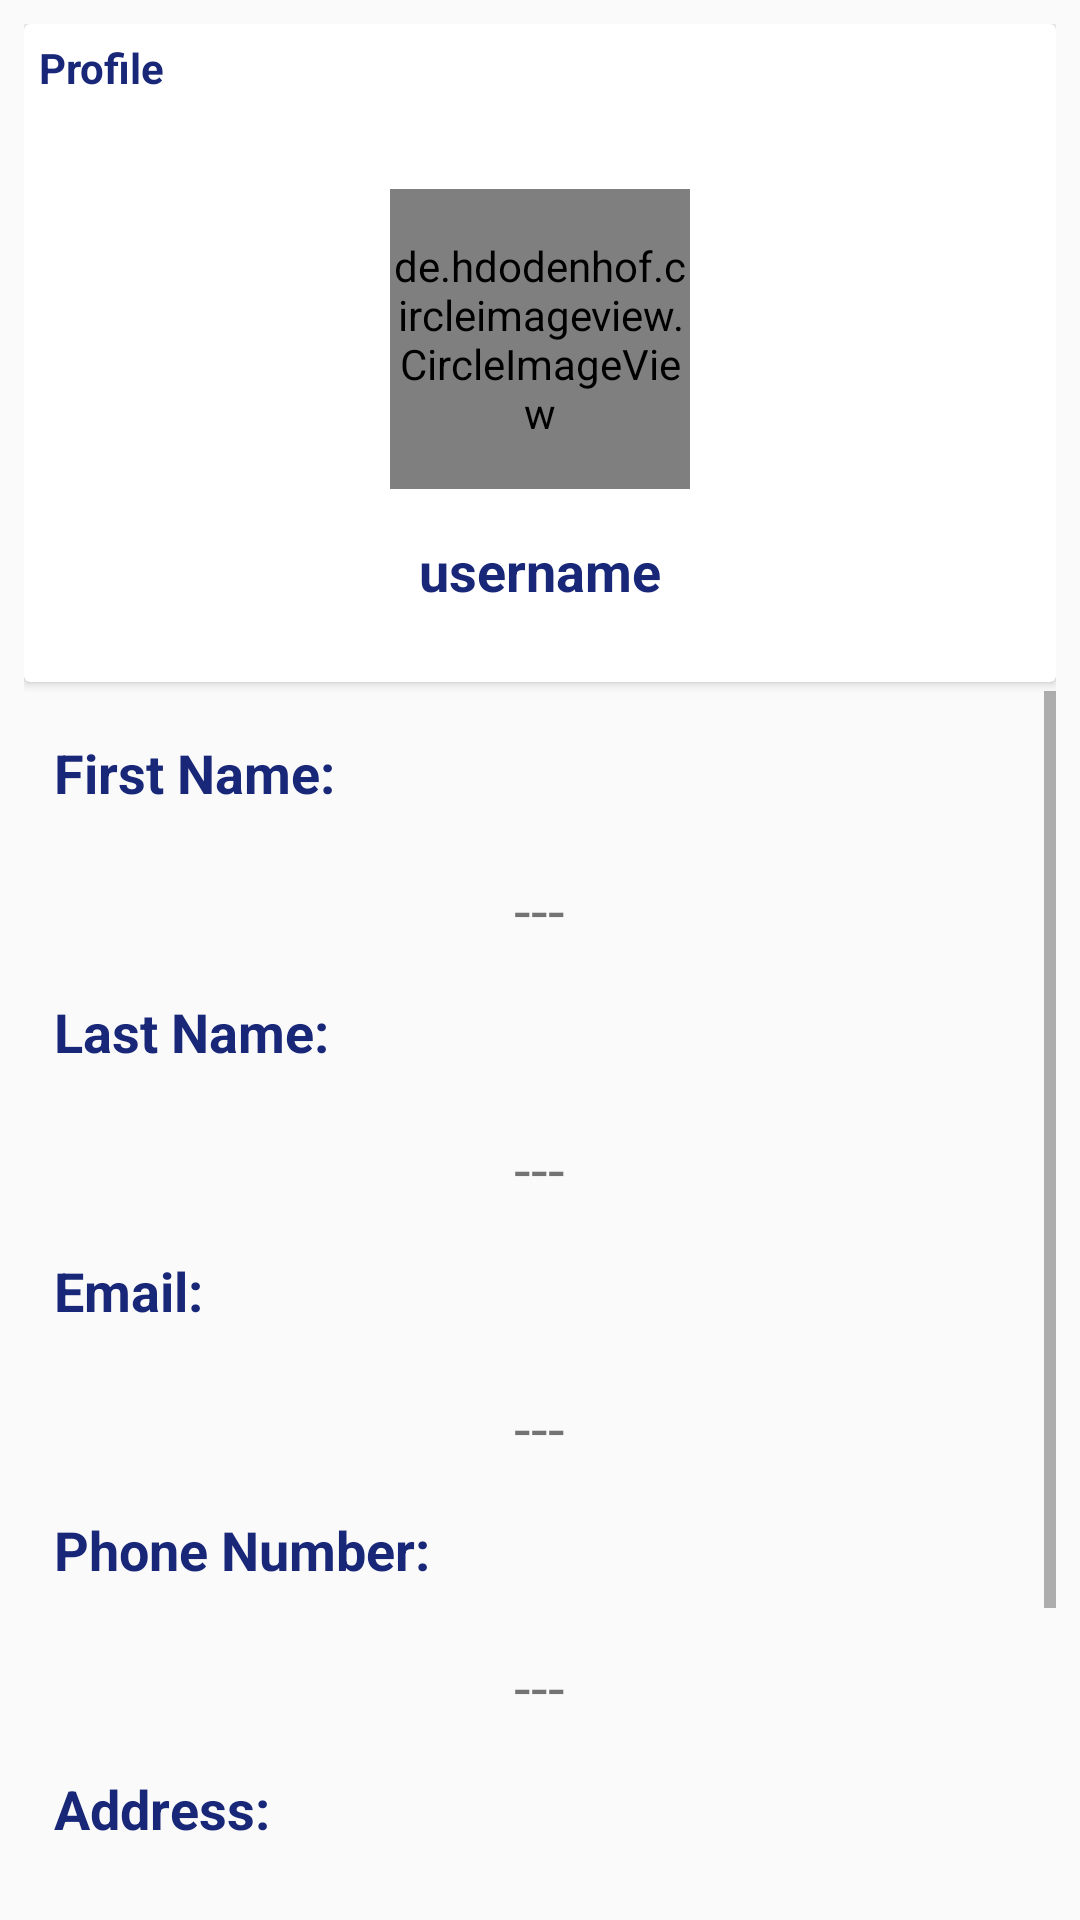

Produce the Android XML layout that renders to this screen, including the resource entries it uses.
<!-- AndroidManifest.xml: application theme AppTheme -->
<!-- res/layout/activity_visitor_profile.xml -->
<?xml version="1.0" encoding="utf-8"?>
    <RelativeLayout xmlns:android="http://schemas.android.com/apk/res/android"
        xmlns:tools="http://schemas.android.com/tools"
        android:layout_width="match_parent"
        android:layout_height="match_parent"
        android:padding="8dp"
        tools:context=".VisitorProfileActivity">

        <androidx.cardview.widget.CardView
            android:id="@+id/cardview"
            android:layout_width="match_parent"
            android:layout_height="wrap_content">

            <RelativeLayout
                android:id="@+id/profileheader"
                android:layout_width="match_parent"
                android:padding="5dp"
                android:layout_height="wrap_content">

                <TextView
                    android:layout_width="wrap_content"
                    android:layout_height="wrap_content"
                    android:text="Profile"
                    android:textColor="@color/colorPrimaryDark"
                    android:textStyle="bold"/>

                <de.hdodenhof.circleimageview.CircleImageView
                    android:layout_width="100dp"
                    android:layout_height="100dp"
                    android:id="@+id/profile_image"
                    android:layout_centerHorizontal="true"
                    android:layout_marginTop="50dp"
                    android:src="@drawable/man"/>

                <TextView
                    android:layout_width="wrap_content"
                    android:layout_height="wrap_content"
                    android:text="username"
                    android:layout_below="@id/profile_image"
                    android:layout_centerHorizontal="true"
                    android:layout_marginTop="15dp"
                    android:textColor="@color/colorPrimaryDark"
                    android:textStyle="bold"
                    android:id="@+id/username"
                    android:textSize="18sp"
                    android:layout_marginBottom="20dp"/>

            </RelativeLayout>
        </androidx.cardview.widget.CardView>
        <ScrollView
            android:id="@+id/profilescrollview"
            android:layout_below="@id/cardview"
            android:layout_width="match_parent"
            android:layout_marginTop="3dp"
            android:layout_height="match_parent"
            >
            <LinearLayout
                android:layout_width="match_parent"
                android:layout_height="wrap_content"
                android:layout_margin="10dp"
                android:orientation="vertical"
                >
                <TextView
                    android:layout_width="wrap_content"
                    android:layout_height="wrap_content"
                    android:text="First Name:"
                    android:layout_marginTop="5dp"
                    android:textColor="@color/colorPrimaryDark"
                    android:textStyle="bold"
                    android:id="@+id/firstname"
                    android:textSize="18sp"
                    android:layout_marginBottom="20dp"/>
                <TextView
                    android:layout_width="wrap_content"
                    android:layout_height="wrap_content"
                    android:text="---"
                    android:id="@+id/fname"
                    android:layout_gravity="center_horizontal"
                    android:textSize="20sp"
                    android:layout_marginBottom="10dp"
                    />

                <TextView
                    android:layout_width="wrap_content"
                    android:layout_height="wrap_content"
                    android:text="Last Name:"
                    android:layout_marginTop="5dp"
                    android:textColor="@color/colorPrimaryDark"
                    android:textStyle="bold"
                    android:id="@+id/email"
                    android:textSize="18sp"
                    android:layout_marginBottom="20dp"/>
                <TextView
                    android:layout_width="wrap_content"
                    android:layout_height="wrap_content"
                    android:text="---"
                    android:layout_gravity="center_horizontal"
                    android:textSize="20sp"
                    android:id="@+id/lname"
                    android:layout_marginBottom="10dp"
                    />


                <TextView
                    android:layout_width="wrap_content"
                    android:layout_height="wrap_content"
                    android:text="Email:"
                    android:layout_marginTop="5dp"
                    android:textColor="@color/colorPrimaryDark"
                    android:textStyle="bold"
                    android:id="@+id/gender"
                    android:textSize="18sp"
                    android:layout_marginBottom="20dp"/>

                <TextView
                    android:id="@+id/mail"
                    android:layout_width="wrap_content"
                    android:layout_height="wrap_content"
                    android:layout_gravity="center_horizontal"
                    android:layout_marginBottom="10dp"
                    android:text="---"
                    android:textSize="20dp" />

                <TextView
                    android:layout_width="wrap_content"
                    android:layout_height="wrap_content"
                    android:text="Phone Number:"
                    android:layout_marginTop="5dp"
                    android:textColor="@color/colorPrimaryDark"
                    android:textStyle="bold"
                    android:id="@+id/namba"
                    android:textSize="18sp"
                    android:layout_marginBottom="20dp"/>

                <TextView
                    android:id="@+id/cnumber"
                    android:layout_width="wrap_content"
                    android:layout_height="wrap_content"
                    android:layout_gravity="center_horizontal"
                    android:layout_marginBottom="10dp"
                    android:text="---"
                    android:textSize="20sp" />


                <TextView
                    android:layout_width="wrap_content"
                    android:layout_height="wrap_content"
                    android:text="Address:"
                    android:layout_marginTop="5dp"
                    android:textColor="@color/colorPrimaryDark"
                    android:textStyle="bold"
                    android:id="@+id/age"
                    android:textSize="18sp"
                    android:layout_marginBottom="20dp"/>
                <TextView
                    android:layout_width="wrap_content"
                    android:layout_height="wrap_content"
                    android:text="---"
                    android:id="@+id/mage"
                    android:layout_gravity="center_horizontal"
                    android:textSize="20sp"
                    android:layout_marginBottom="10dp"
                    />


                <TextView
                    android:layout_width="wrap_content"
                    android:layout_height="wrap_content"
                    android:text="Comment:"
                    android:layout_marginTop="5dp"
                    android:textColor="@color/colorPrimaryDark"
                    android:textStyle="bold"
                    android:id="@+id/genders"
                    android:textSize="18sp"
                    android:layout_marginBottom="20dp"/>

                <TextView
                    android:id="@+id/gends"
                    android:layout_width="wrap_content"
                    android:layout_height="wrap_content"
                    android:layout_gravity="center_horizontal"
                    android:layout_marginBottom="10dp"
                    android:text="---"
                    android:textSize="20sp" />
            </LinearLayout>
        </ScrollView>

    </RelativeLayout>
<!-- resources referenced by this layout -->
<resources>
  <color name="colorPrimaryDark">#182777</color>
  <style name="AppTheme" parent="Theme.AppCompat.Light.DarkActionBar">
          
          <item name="colorPrimary">@color/colorPrimary</item>
          <item name="colorPrimaryDark">@color/colorPrimaryDark</item>
          <item name="colorAccent">@color/colorAccent</item>
      </style>
  <color name="colorPrimary">#182777</color>
  <color name="colorAccent">#03DAC5</color>
</resources>
